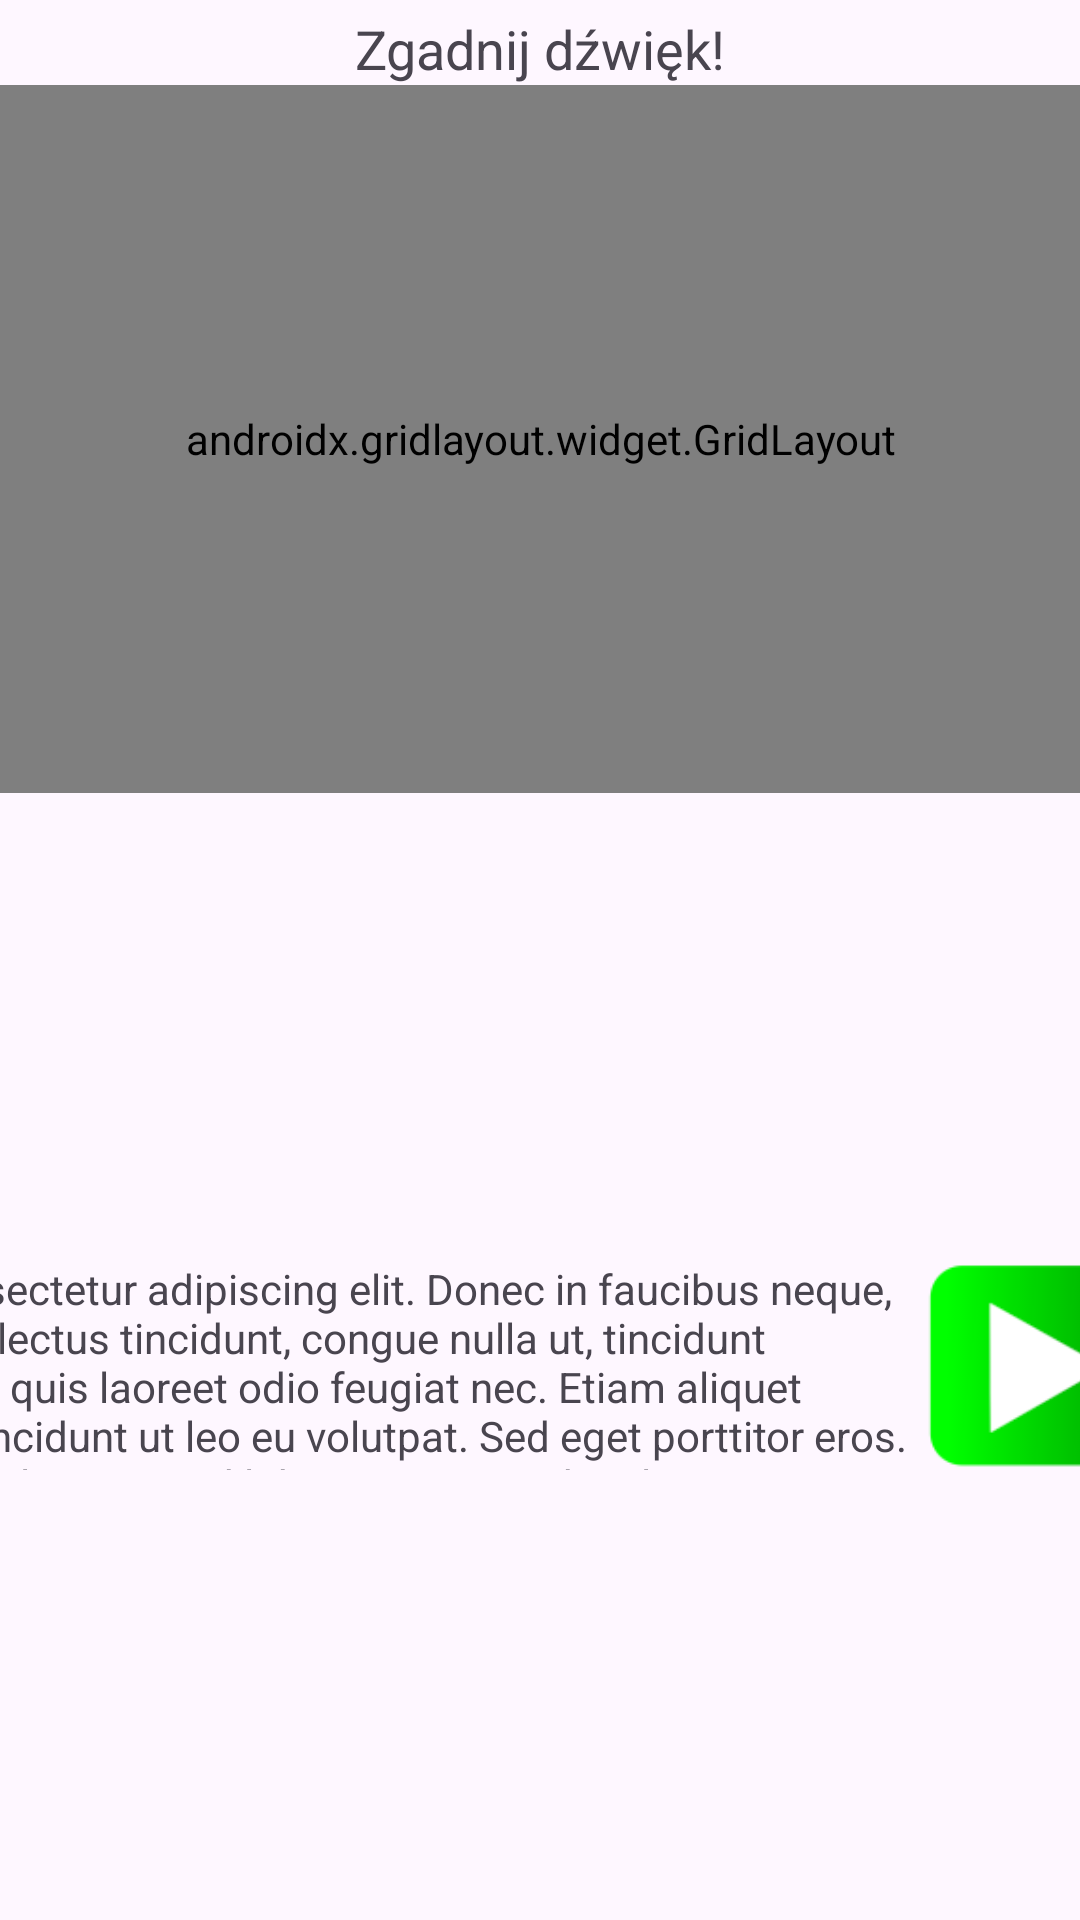

Produce the Android XML layout that renders to this screen, including the resource entries it uses.
<!-- AndroidManifest.xml: application theme Theme.SoundTraining -->
<!-- res/layout/sound.xml -->
<?xml version="1.0" encoding="utf-8"?>
<androidx.constraintlayout.widget.ConstraintLayout xmlns:android="http://schemas.android.com/apk/res/android"
    xmlns:app="http://schemas.android.com/apk/res-auto"
    xmlns:tools="http://schemas.android.com/tools"
    android:layout_width="match_parent"
    android:layout_height="match_parent">

    <TextView
        android:id="@+id/textView"
        android:layout_width="wrap_content"
        android:layout_height="wrap_content"
        android:layout_marginTop="4dp"
        android:text="Zgadnij dźwięk!"
        android:textSize="18dp"
        app:layout_constraintEnd_toEndOf="parent"
        app:layout_constraintStart_toStartOf="parent"
        app:layout_constraintTop_toTopOf="parent" />

    <androidx.gridlayout.widget.GridLayout
        android:id="@+id/buttonsMatrix"
        android:layout_width="691dp"
        android:layout_height="236dp"
        app:layout_constraintEnd_toEndOf="parent"
        app:layout_constraintStart_toStartOf="parent"
        app:layout_constraintTop_toBottomOf="@+id/textView">

    </androidx.gridlayout.widget.GridLayout>

    <LinearLayout
        android:id="@+id/infoAndButtonBottomPanel"
        android:layout_width="772dp"
        android:layout_height="70dp"
        android:layout_marginStart="1dp"
        android:layout_marginTop="1dp"
        android:layout_marginEnd="1dp"
        android:layout_marginBottom="-5dp"
        android:orientation="horizontal"
        app:layout_constraintBottom_toBottomOf="parent"
        app:layout_constraintEnd_toEndOf="parent"
        app:layout_constraintStart_toStartOf="parent"
        app:layout_constraintTop_toBottomOf="@+id/buttonsMatrix">

        <TextView
            android:id="@+id/currentInformations"
            android:layout_width="1200dp"
            android:layout_height="match_parent"
            android:layout_weight="1"
            android:text="Lorem ipsum dolor sit amet, consectetur adipiscing elit. Donec in faucibus neque, eget faucibus sapien. Nullam vel lectus tincidunt, congue nulla ut, tincidunt risus. Aliquam venenatis elit felis, quis laoreet odio feugiat nec. Etiam aliquet condimentum tempus. Aenean tincidunt ut leo eu volutpat. Sed eget porttitor eros. Quisque interdum lorem sed justo laoreet, sed lobortis neque vehicula." />

        <ImageButton
            android:id="@+id/play"
            android:layout_width="match_parent"
            android:layout_height="match_parent"
            android:layout_weight="1"
            android:background="@android:color/transparent"
            android:scaleType="fitXY"
            app:srcCompat="@drawable/play" />

        <ImageButton
            android:id="@+id/stop"
            android:layout_width="match_parent"
            android:layout_height="match_parent"
            android:layout_weight="1"
            android:background="@android:color/transparent"
            android:scaleType="fitXY"
            app:srcCompat="@drawable/stop" />
        <ImageButton
            android:id="@+id/stop"
            android:layout_width="match_parent"
            android:layout_height="match_parent"
            android:layout_weight="1"
            android:background="@android:color/transparent"
            android:scaleType="fitXY"
            app:srcCompat="@drawable/movenext" />

    </LinearLayout>
</androidx.constraintlayout.widget.ConstraintLayout>
<!-- resources referenced by this layout -->
<resources>
  <!-- drawable movenext: png bitmap (drawable, 1851 bytes) -->
  <!-- drawable play: png bitmap (drawable, 12334 bytes) -->
  <!-- drawable stop: png bitmap (drawable, 10418 bytes) -->
  <style name="Theme.SoundTraining" parent="Base.Theme.SoundTraining" />
  <style name="Base.Theme.SoundTraining" parent="Theme.Material3.DayNight.NoActionBar">
          
          
      </style>
</resources>
